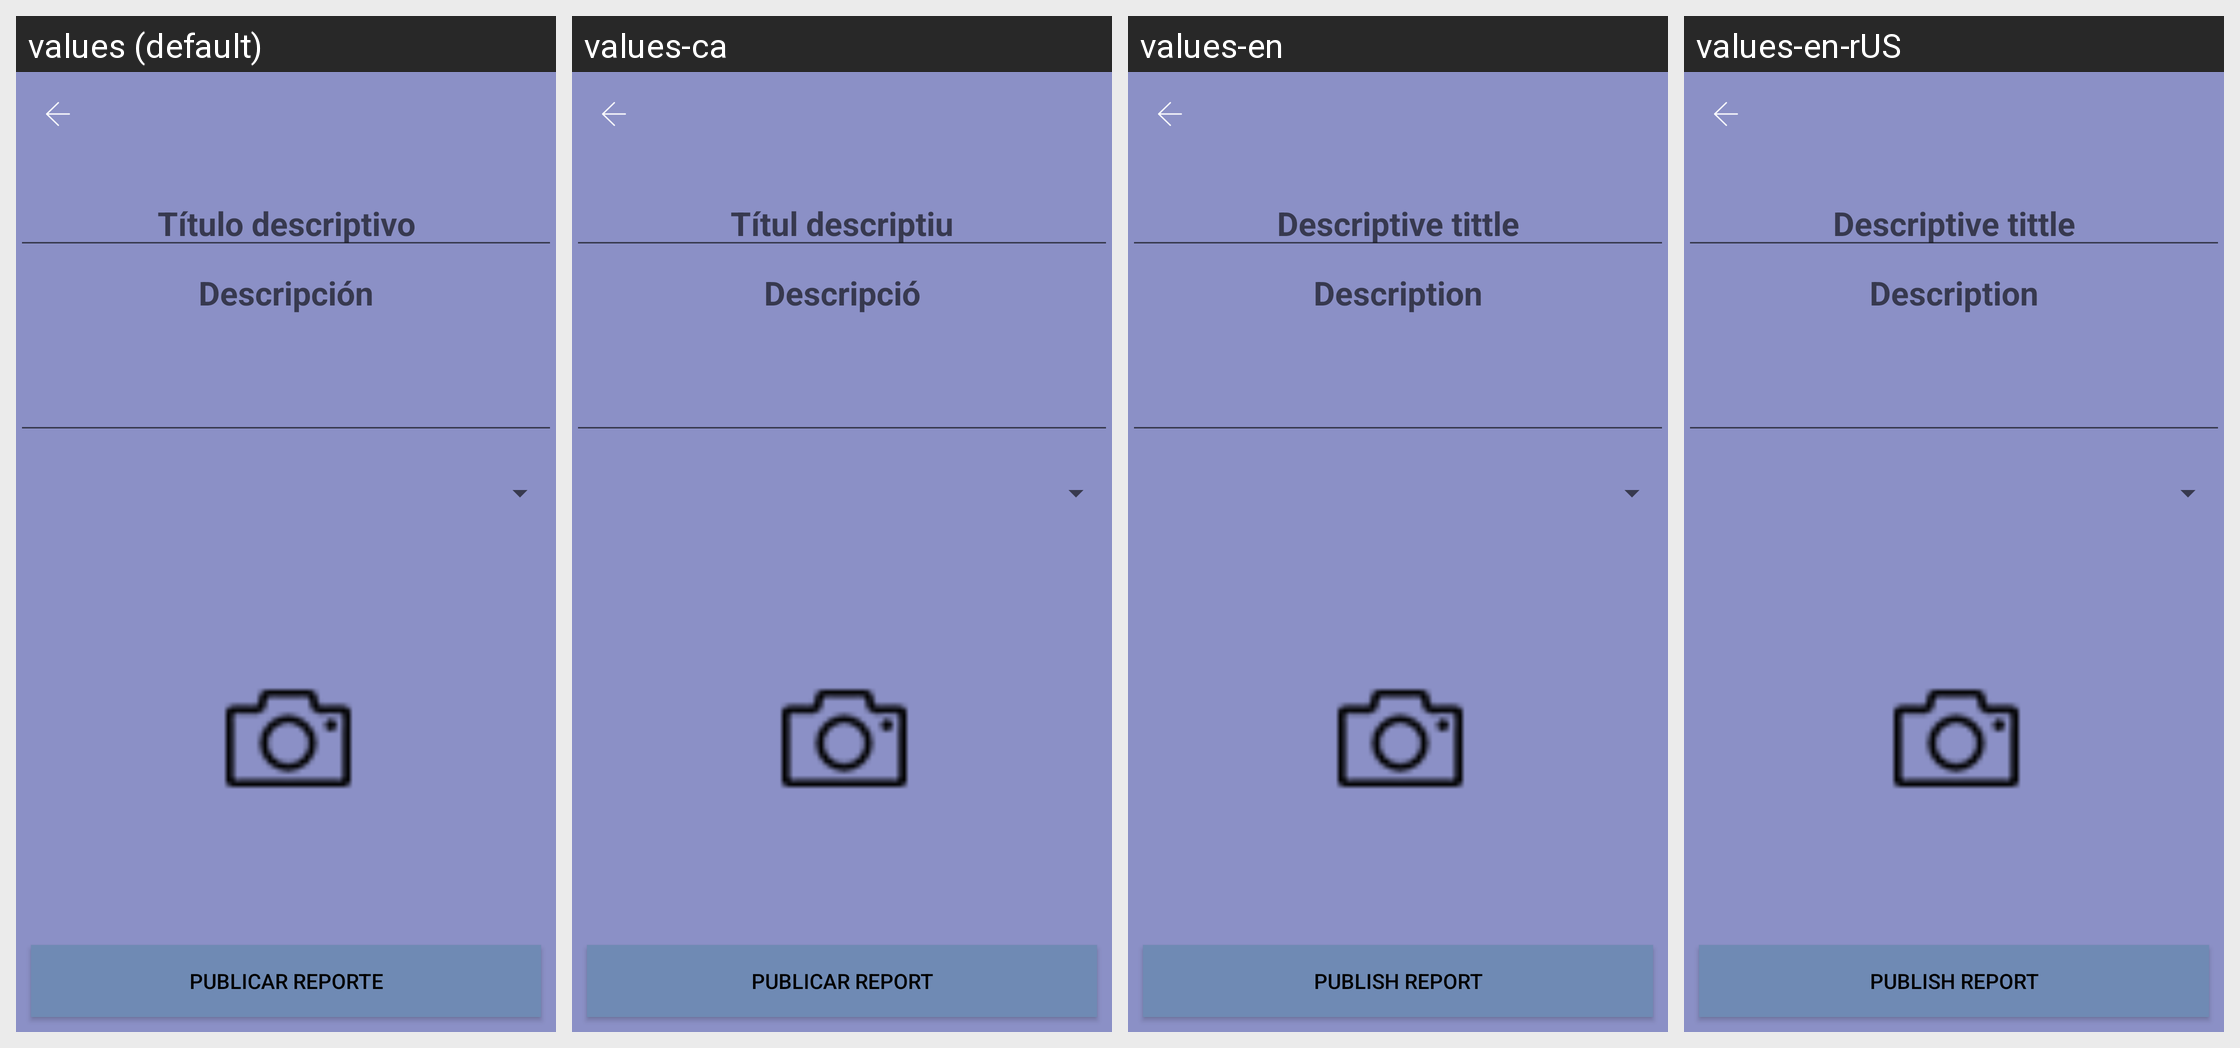

Here is an Android app screen in its default locale and in the app's own translations. Write out the translated-string differences for the strings that appear on this screen.
Android screen res/layout/fragment_fragment_add_reporte.xml rendered under 4 locales, left to right: values (default), values-ca, values-en, values-en-rUS. Device: Nexus 5 (rendered at 1080×1920; each locale shown at half size, 540×960, under a caption strip naming it); theme AppTheme.
Strings drawn on this screen, with the default value and each locale's value (text and hints the layout hard-codes, and strings that could not be matched under every locale, appear in the picture but are not listed):

titulo_descriptivo
  values: Título descriptivo
  values-ca: Títul descriptiu
  values-en: Descriptive tittle
  values-en-rUS: Descriptive tittle

descripcion_fragment_addreporte
  values: Descripción
  values-ca: Descripció
  values-en: Description
  values-en-rUS: Description

publicar_reporte_fragment_addreporte
  values: Publicar reporte
  values-ca: Publicar report
  values-en: Publish report
  values-en-rUS: Publish report
